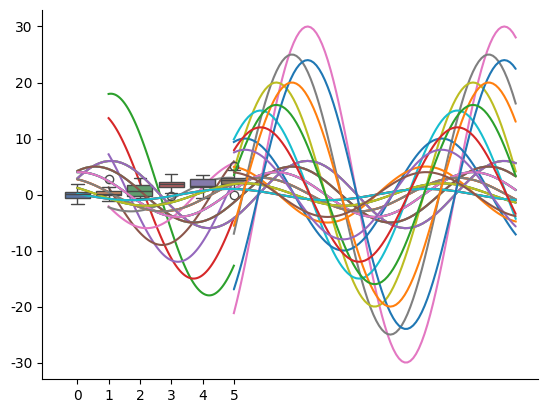
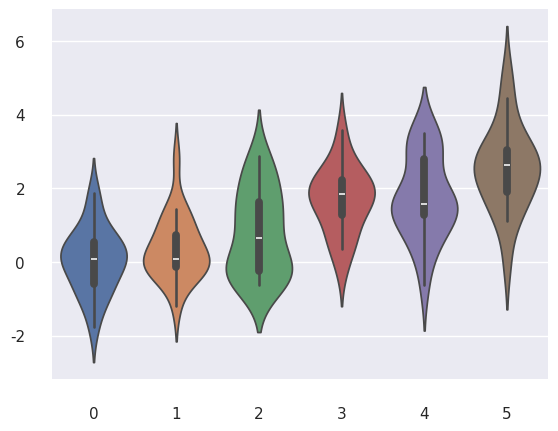

Reproduce these figures in Python, in order.
#!/usr/bin/env python
# coding: utf-8

# # Customising Figure Asthetics in Seaborn

# ## Loading libraries

# In[ ]:


import numpy as np
import seaborn as sns
import matplotlib.pyplot as plt


# ## Sin-wave function

# In[ ]:


def sinplot(flip=1, start = 0, step = 14, end = 100, r_start=1, r_end=7):
    x = np.linspace(start,step,end)
    for i in range(r_start,r_end):
        plt.plot(x, np.sin(x+i*.5)*(7-i)* flip)


# In[ ]:


sinplot(1)


# In[ ]:


sinplot(5,5)


# In[ ]:


sinplot(3, 5, 1)


# In[ ]:


sns.set_theme()
sinplot()


# ## Seaborn Figure Style

# Set style to **darkgrid**, there are five seaborn themes:
# 1. darkgrid
# 2. whitegrid
# 3. dark
# 4. white
# 5. ticks

# In[ ]:


sns.set_style('dark')


# Load the data randomly

# In[ ]:


data = np.random.normal(size=(20,6)) + np.arange(6)/2


# Box Plot with Seaborn

# In[ ]:


sns.boxplot(data=data)


# In[ ]:


sns.set_style('darkgrid')


# In[ ]:


sinplot()


# ## Removing Axes Spines

# In[ ]:


sinplot(4,5)
sns.despine()


# In[ ]:


fig, axis = plt.subplots()
sns.violinplot(data=data)
sns.despine(offset=10, trim=True)


# **Working on**
# For more detail [visit](https://seaborn.pydata.org/tutorial/aesthetics.html)

# In[ ]:




